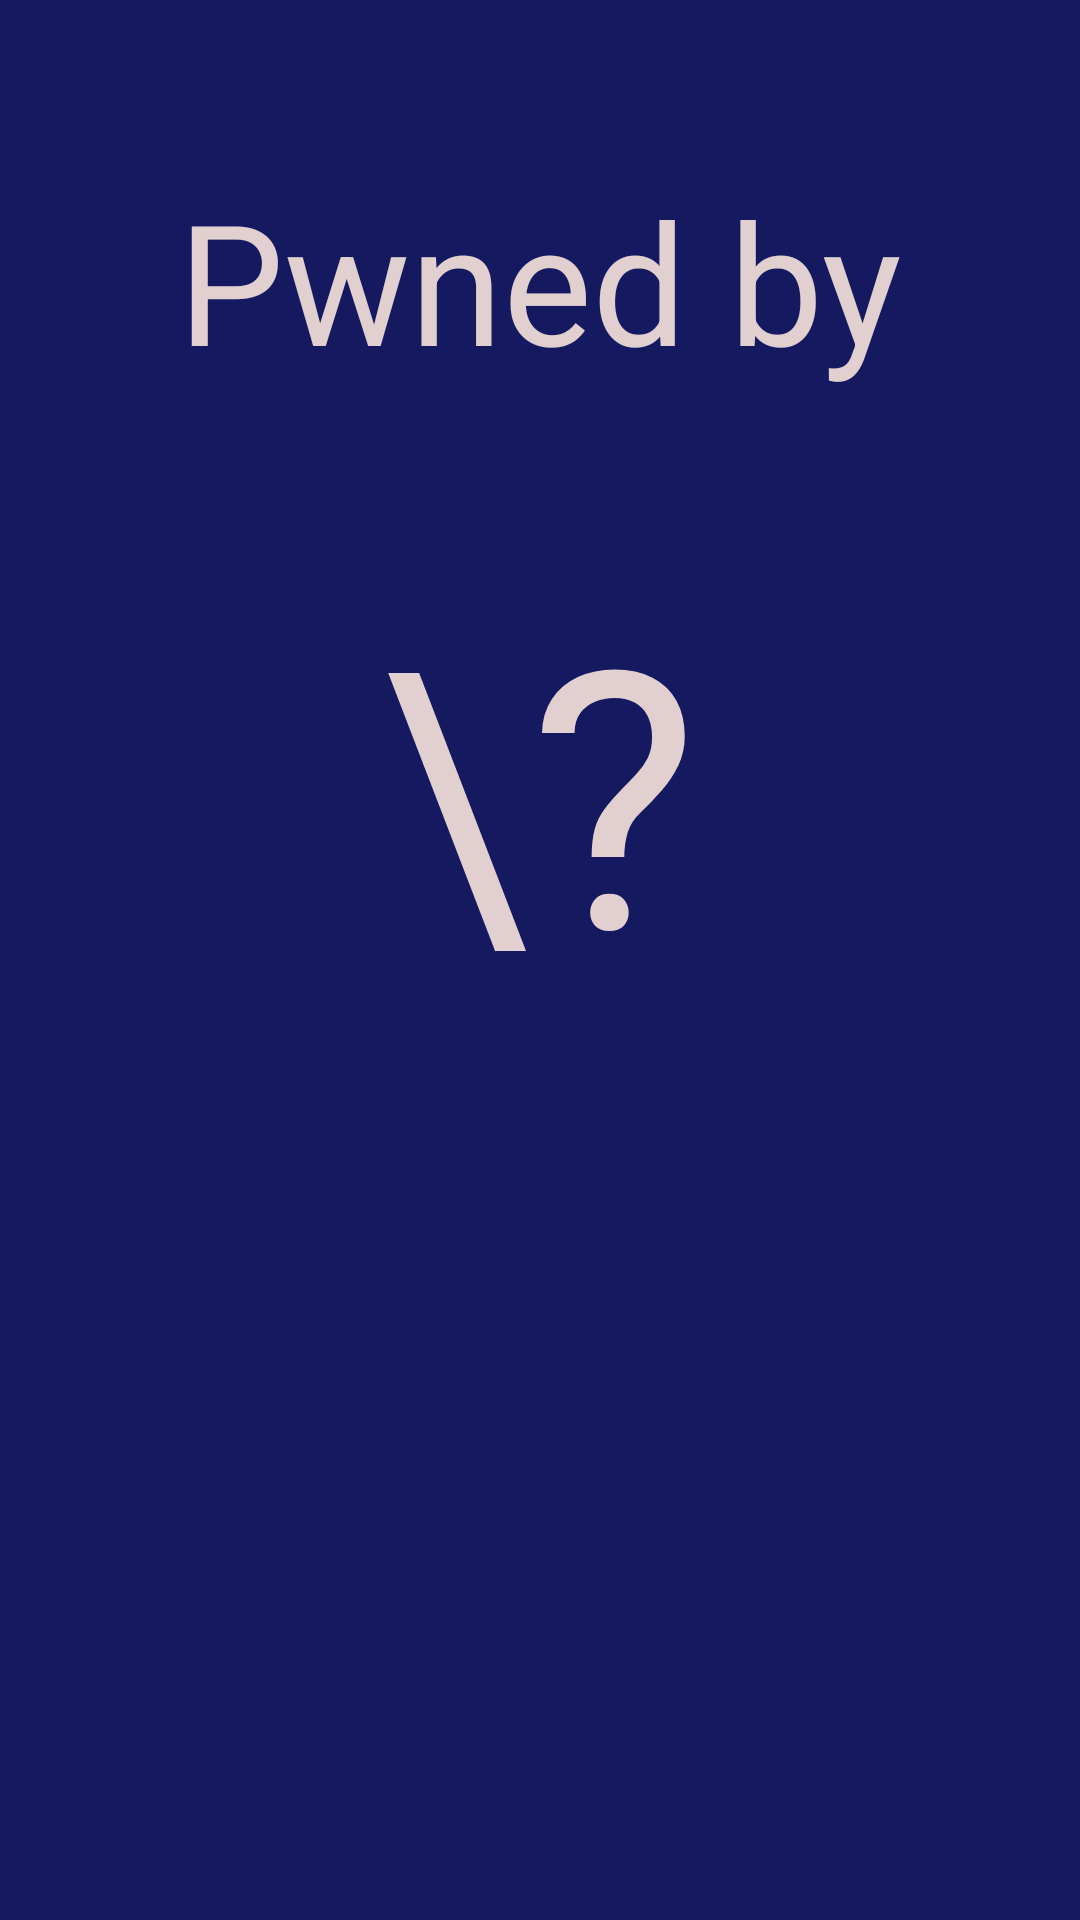

Android layout source for this screen:
<!-- AndroidManifest.xml: application theme AppTheme -->
<!-- res/layout/game_loop_death_state.xml -->
<?xml version="1.0" encoding="utf-8"?>
<LinearLayout xmlns:android="http://schemas.android.com/apk/res/android"
    xmlns:tools="http://schemas.android.com/tools"
    android:layout_width="match_parent"
    android:layout_height="match_parent"
    android:background="#151960"
    android:gravity="center_horizontal"
    android:orientation="vertical"
    tools:showIn="@layout/activity_game_loop">

    <TextView
        android:id="@+id/killed_by"
        android:layout_width="wrap_content"
        android:layout_height="wrap_content"
        android:layout_marginTop="56dp"
        android:text="Pwned by"
        android:textColor="#e2d0d0"
        android:textSize="56sp" />

    <ViewAnimator
        android:id="@+id/killer_reveal"
        android:layout_width="wrap_content"
        android:layout_height="wrap_content"
        android:inAnimation="@android:anim/fade_in"
        android:outAnimation="@android:anim/fade_out">

        <TextView
            android:id="@+id/question_mark"
            android:layout_width="wrap_content"
            android:layout_height="wrap_content"
            android:layout_gravity="center"
            android:text="\?"
            android:textColor="#e2d0d0"
            android:textSize="120dp" />

        <de.hdodenhof.circleimageview.CircleImageView
            android:id="@+id/killer_image"
            android:layout_width="240dp"
            android:layout_height="240dp"
            android:layout_gravity="center"
            android:layout_marginTop="24dp"
            android:alpha="0.8"
            android:src="@drawable/avatar_goku" />

    </ViewAnimator>


</LinearLayout>
<!-- res/layout/activity_game_loop.xml (included above) -->
<?xml version="1.0" encoding="utf-8"?>
<ViewAnimator xmlns:android="http://schemas.android.com/apk/res/android"
    android:id="@+id/loop_death_switcher"
    android:layout_width="match_parent"
    android:layout_height="match_parent"
    android:inAnimation="@android:anim/fade_in"
    android:outAnimation="@android:anim/fade_out">

    <include layout="@layout/game_loop_normal" />

    <include layout="@layout/game_loop_death_state" />

</ViewAnimator>
<!-- res/layout/game_loop_normal.xml (included above) -->
<?xml version="1.0" encoding="utf-8"?>
<LinearLayout xmlns:app="http://schemas.android.com/apk/res-auto"
    xmlns:android="http://schemas.android.com/apk/res/android"
    xmlns:tools="http://schemas.android.com/tools"
    android:layout_width="match_parent"
    android:layout_height="match_parent"
    android:orientation="vertical"
    tools:showIn="@layout/activity_game_loop">

    <RelativeLayout
        android:layout_width="match_parent"
        android:layout_height="wrap_content">

        <ImageView
            android:id="@+id/gun_image"
            android:layout_width="100dp"
            android:layout_height="100dp"
            android:layout_alignParentLeft="true"
            android:layout_alignParentStart="true"
            android:layout_marginLeft="32dp"
            android:layout_marginTop="32dp"
            android:src="@drawable/glock" />

        <TextView
            android:id="@+id/gun_name"
            android:layout_width="wrap_content"
            android:layout_height="wrap_content"
            android:layout_alignLeft="@id/gun_image"
            android:layout_alignRight="@id/gun_image"
            android:layout_below="@id/gun_image"
            android:gravity="left"
            android:textColor="@android:color/holo_red_dark"
            android:textSize="26sp"
            android:textStyle="bold"
            tools:text="Glock" />

        <ImageView
            android:id="@+id/ammo_image"
            android:layout_width="100dp"
            android:layout_height="100dp"
            android:layout_alignParentEnd="true"
            android:layout_alignParentRight="true"
            android:layout_marginRight="32dp"
            android:layout_marginTop="32dp"
            android:src="@drawable/ammo" />

        <TextView
            android:id="@+id/ammo_count"
            android:layout_width="wrap_content"
            android:layout_height="wrap_content"
            android:layout_alignLeft="@id/ammo_image"
            android:layout_alignRight="@id/ammo_image"
            android:layout_below="@id/ammo_image"
            android:gravity="right"
            android:textColor="@android:color/holo_red_dark"
            android:textSize="26sp"
            android:textStyle="bold"
            tools:text="30" />

        <TextView
            android:id="@+id/info"
            android:layout_width="wrap_content"
            android:layout_height="wrap_content"
            android:layout_centerInParent="true"
            android:gravity="right"
            android:text="!!! RELOAD !!!"
            android:textColor="@android:color/holo_red_dark"
            android:textSize="40sp"
            android:textStyle="bold"
            android:visibility="gone"
            tools:visibility="visible" />
    </RelativeLayout>

    <android.support.v7.widget.RecyclerView
        android:id="@+id/recycler"
        android:layout_width="match_parent"
        android:layout_height="0dp"
        android:layout_weight="1"
        android:clipToPadding="false"
        android:paddingBottom="16dp"
        android:paddingTop="16dp"
        app:layoutManager="android.support.v7.widget.LinearLayoutManager"
        tools:listitem="@layout/row_player_state" />

</LinearLayout>
<!-- res/layout/row_player_state.xml (included above) -->
<?xml version="1.0" encoding="utf-8"?>
<LinearLayout xmlns:android="http://schemas.android.com/apk/res/android"
    xmlns:tools="http://schemas.android.com/tools"
    android:layout_width="match_parent"
    android:layout_height="wrap_content"
    android:orientation="horizontal">

    <LinearLayout
        android:layout_width="wrap_content"
        android:layout_height="wrap_content"
        android:layout_marginTop="8dp"
        android:orientation="vertical">

        <de.hdodenhof.circleimageview.CircleImageView
            android:id="@+id/player_avatar"
            android:layout_width="56dp"
            android:layout_height="56dp"
            android:layout_gravity="center"
            android:layout_marginLeft="8dp"
            android:layout_marginRight="8dp"
            android:contentDescription="@null"
            tools:src="@drawable/avatar_goku" />

        <TextView
            android:id="@+id/player_name"
            android:layout_width="wrap_content"
            android:layout_height="wrap_content"
            android:layout_gravity="center_horizontal"
            android:layout_marginLeft="8dp"
            android:layout_marginRight="8dp"
            tools:text="Goku" />

    </LinearLayout>

    <TextView
        android:id="@+id/summary"
        android:layout_width="0dp"
        android:layout_height="wrap_content"
        android:layout_gravity="center_vertical"
        android:layout_marginStart="16dp"
        android:layout_marginEnd="0dp"
        android:layout_weight="1"
        tools:text="Kills: 10\nDeaths: 20" />

    <TextView
        android:id="@+id/relative_summary"
        android:layout_width="0dp"
        android:layout_height="wrap_content"
        android:layout_gravity="center_vertical"
        android:layout_marginStart="16dp"
        android:layout_marginEnd="8dp"
        android:layout_weight="1"
        tools:text="Killed you: 0\nKilled by you: 5" />

</LinearLayout>
<!-- resources referenced by this layout -->
<resources>
  <style name="AppTheme" parent="Theme.AppCompat.Light.NoActionBar">
          <item name="colorPrimary">@color/colorPrimary</item>
          <item name="colorPrimaryDark">@color/colorPrimaryDark</item>
          <item name="colorAccent">@color/colorAccent</item>
          <item name="android:buttonStyle">@style/AppStyles.Button</item>
          <item name="android:textAppearanceButton">@style/AppStyles.TextAppearance.Button</item>
      </style>
  <color name="colorPrimary">@android:color/holo_orange_dark</color>
  <color name="colorPrimaryDark">@android:color/holo_orange_dark</color>
  <color name="colorAccent">@android:color/darker_gray</color>
  <style name="AppStyles.Button" parent="Widget.AppCompat.Button">
  
          <item name="android:background">@drawable/bg_button</item>
  
      </style>
  <style name="AppStyles.TextAppearance.Button" parent="TextAppearance.AppCompat.Button">
  
          <item name="android:textColor">#fdfdfd</item>
          <item name="android:textSize">18sp</item>
  
      </style>
  <!-- drawable bg_button_pressed (drawable) -->
  <?xml version="1.0" encoding="utf-8"?>
  <shape xmlns:android="http://schemas.android.com/apk/res/android"
      android:shape="rectangle">
  
      <padding
          android:bottom="@dimen/button_padding_y"
          android:left="@dimen/button_padding_x"
          android:right="@dimen/button_padding_x"
          android:top="@dimen/button_padding_y" />
  
      <solid android:color="#1a5e2a" />
  
      <stroke
          android:width="1dp"
          android:color="#40000000" />
  
      <corners android:radius="10dp" />
  
  </shape>
  <!-- drawable bg_button_activated (drawable) -->
  <?xml version="1.0" encoding="utf-8"?>
  <shape xmlns:android="http://schemas.android.com/apk/res/android"
      android:shape="rectangle">
  
      <padding
          android:bottom="@dimen/button_padding_y"
          android:left="@dimen/button_padding_x"
          android:right="@dimen/button_padding_x"
          android:top="@dimen/button_padding_y" />
  
      <solid android:color="#2ab24a" />
  
      <stroke
          android:width="1dp"
          android:color="#40000000" />
  
      <corners android:radius="10dp" />
  
  </shape>
  <!-- drawable bg_button_disabled (drawable) -->
  <?xml version="1.0" encoding="utf-8"?>
  <shape xmlns:android="http://schemas.android.com/apk/res/android"
      android:shape="rectangle">
  
      <padding
          android:bottom="@dimen/button_padding_y"
          android:left="@dimen/button_padding_x"
          android:right="@dimen/button_padding_x"
          android:top="@dimen/button_padding_y" />
  
      <gradient
          android:angle="90"
          android:endColor="#dbdbdb"
          android:startColor="#979997" />
  
      <stroke
          android:width="1dp"
          android:color="#40000000" />
  
      <corners android:radius="10dp" />
  
  </shape>
  <!-- drawable bg_button_default (drawable) -->
  <?xml version="1.0" encoding="utf-8"?>
  <shape xmlns:android="http://schemas.android.com/apk/res/android"
      android:shape="rectangle">
  
      <padding
          android:bottom="@dimen/button_padding_y"
          android:left="@dimen/button_padding_x"
          android:right="@dimen/button_padding_x"
          android:top="@dimen/button_padding_y" />
  
      <solid android:color="#7c6a22" />
  
      <stroke
          android:width="1dp"
          android:color="#40000000" />
  
      <corners android:radius="10dp" />
  
  </shape>
  <dimen name="button_padding_y">8dp</dimen>
  <dimen name="button_padding_x">48dp</dimen>
</resources>
